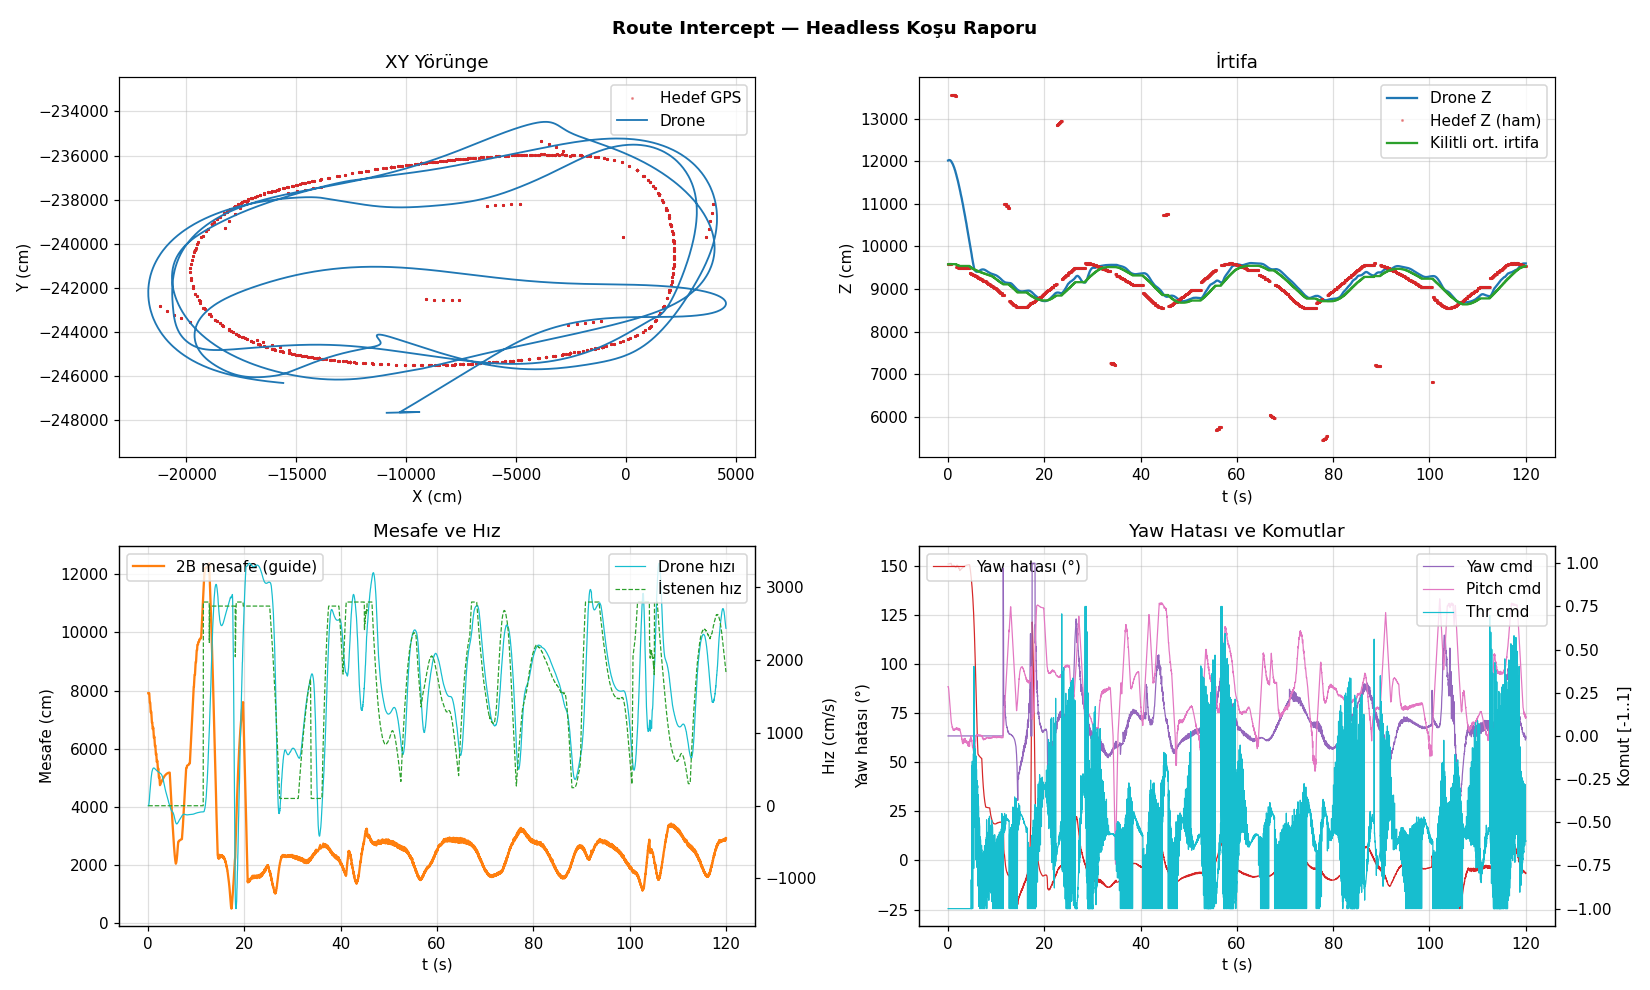

Values plotted in this chart, from the file beside it:
t, dx, dy, dz, tx, ty, tz, locked_alt, dist_2d, dist_3d, yaw_err, heading, yaw_rate, d_speed, v_des, cmd_yaw, cmd_pitch, cmd_thr, cmd_roll, meas_changed, data_stale, near_field, orbit_locked, true_dist
2.008366584777832031e-02, -1.089138999999999942e+04, -2.476610299999999988e+05, 1.201730999999999949e+04, -1.789884000000000015e+04, -2.439916799999999930e+05, 9.579159999999999854e+03, 9.579159999999999854e+03, 7.910024331504931979e+03, 8.277261645465850961e+03, 1.509818466148332163e+02, 1.379999999999999893e+00, 0.000000000000000000e+00, 4.998549786573784626e-02, 0.000000000000000000e+00, 0.000000000000000000e+00, 2.854941494306552086e-01, -1.000000000000000000e+00, 0.000000000000000000e+00, 1.000000000000000000e+00, 0.000000000000000000e+00, 0.000000000000000000e+00, 0.000000000000000000e+00, 6.207125668342800964e+03
4.016637802124023438e-02, -1.089137999999999920e+04, -2.476610299999999988e+05, 1.201873999999999978e+04, -1.789884000000000015e+04, -2.439916799999999930e+05, 9.579159999999999854e+03, 9.579159999999999854e+03, 7.910033190455022122e+03, 8.277691444509155190e+03, 1.509818802160996256e+02, 1.379999999999999893e+00, 0.000000000000000000e+00, 4.998549786573784626e-02, 0.000000000000000000e+00, 0.000000000000000000e+00, 2.856514130526439099e-01, -1.000000000000000000e+00, 0.000000000000000000e+00, 0.000000000000000000e+00, 0.000000000000000000e+00, 0.000000000000000000e+00, 0.000000000000000000e+00, 6.179048489743378923e+03
6.027221679687500000e-02, -1.089137999999999920e+04, -2.476610299999999988e+05, 1.202021999999999935e+04, -1.789884000000000015e+04, -2.439916799999999930e+05, 9.579159999999999854e+03, 9.579159999999999854e+03, 7.910033190455022122e+03, 8.278127747123744484e+03, 1.509818802160996256e+02, 1.379999999999999893e+00, 0.000000000000000000e+00, 4.998549786573784626e-02, 0.000000000000000000e+00, 0.000000000000000000e+00, 2.858144729048739952e-01, -1.000000000000000000e+00, 0.000000000000000000e+00, 0.000000000000000000e+00, 0.000000000000000000e+00, 0.000000000000000000e+00, 0.000000000000000000e+00, 6.149640886954291091e+03
8.034110069274902344e-02, -1.089135000000000036e+04, -2.476610299999999988e+05, 1.202159000000000015e+04, -1.789884000000000015e+04, -2.439916799999999930e+05, 9.579159999999999854e+03, 9.579159999999999854e+03, 7.910059767321612526e+03, 8.278557231033681092e+03, 1.509819810194472609e+02, 1.379999999999999893e+00, 0.000000000000000000e+00, 2.110592170685165136e+00, 0.000000000000000000e+00, 0.000000000000000000e+00, 2.832194598213779724e-01, -1.000000000000000000e+00, 0.000000000000000000e+00, 0.000000000000000000e+00, 0.000000000000000000e+00, 0.000000000000000000e+00, 0.000000000000000000e+00, 6.119834164918202077e+03
1.004099845886230469e-01, -1.089125000000000000e+04, -2.476610299999999988e+05, 1.202276000000000022e+04, -1.789884000000000015e+04, -2.439916799999999930e+05, 9.579159999999999854e+03, 9.579159999999999854e+03, 7.910148357053743894e+03, 8.278987135549858067e+03, 1.509823170257140248e+02, 1.379999999999999893e+00, 0.000000000000000000e+00, 5.821683601674764397e+00, 0.000000000000000000e+00, 0.000000000000000000e+00, 2.801094252994854039e-01, -1.000000000000000000e+00, 0.000000000000000000e+00, 0.000000000000000000e+00, 0.000000000000000000e+00, 0.000000000000000000e+00, 0.000000000000000000e+00, 6.091834100334644972e+03
1.204831600189208984e-01, -1.089104999999999927e+04, -2.476610199999999895e+05, 1.202392000000000007e+04, -1.789884000000000015e+04, -2.439916799999999930e+05, 9.579159999999999854e+03, 9.579159999999999854e+03, 7.910320898655122619e+03, 8.279494439716714624e+03, 1.509830531831891278e+02, 1.379999999999999893e+00, 0.000000000000000000e+00, 1.160337880505693775e+01, 0.000000000000000000e+00, 0.000000000000000000e+00, 2.756025702666823340e-01, -1.000000000000000000e+00, 0.000000000000000000e+00, 0.000000000000000000e+00, 0.000000000000000000e+00, 0.000000000000000000e+00, 0.000000000000000000e+00, 6.060720264952006801e+03
1.405224800109863281e-01, -1.089070999999999913e+04, -2.476610100000000093e+05, 1.202493000000000029e+04, -1.789884000000000015e+04, -2.439916799999999930e+05, 9.579159999999999854e+03, 9.579159999999999854e+03, 7.910617469313007859e+03, 8.280076064789509473e+03, 1.509842596610764076e+02, 1.379999999999999893e+00, 0.000000000000000000e+00, 1.903555876660928803e+01, 0.000000000000000000e+00, 0.000000000000000000e+00, 2.705750651694102671e-01, -1.000000000000000000e+00, 0.000000000000000000e+00, 0.000000000000000000e+00, 0.000000000000000000e+00, 0.000000000000000000e+00, 0.000000000000000000e+00, 6.029749856718779483e+03
1.605949401855468750e-01, -1.089023999999999978e+04, -2.476610000000000000e+05, 1.202578000000000065e+04, -1.789884000000000015e+04, -2.439916799999999930e+05, 9.579159999999999854e+03, 9.579159999999999854e+03, 7.911029213850752967e+03, 8.280720539107696823e+03, 1.509859027572798311e+02, 1.379999999999999893e+00, 0.000000000000000000e+00, 2.760788974380086813e+01, 0.000000000000000000e+00, 0.000000000000000000e+00, 2.653858520479119298e-01, -1.000000000000000000e+00, 0.000000000000000000e+00, 0.000000000000000000e+00, 0.000000000000000000e+00, 0.000000000000000000e+00, 0.000000000000000000e+00, 6.000005073439524494e+03
1.806697845458984375e-01, -1.088954000000000087e+04, -2.476609800000000105e+05, 1.202654000000000087e+04, -1.789884000000000015e+04, -2.439916799999999930e+05, 9.579159999999999854e+03, 9.579159999999999854e+03, 7.911640094190339369e+03, 8.281528714216967273e+03, 1.509883823673302174e+02, 1.379999999999999893e+00, 0.000000000000000000e+00, 3.814109723023060639e+01, 0.000000000000000000e+00, 0.000000000000000000e+00, 2.584912256069853975e-01, -1.000000000000000000e+00, 0.000000000000000000e+00, 0.000000000000000000e+00, 0.000000000000000000e+00, 0.000000000000000000e+00, 0.000000000000000000e+00, 5.967971729959858749e+03
2.007412910461425781e-01, -1.088854000000000087e+04, -2.476609599999999919e+05, 1.202719000000000051e+04, -1.789884000000000015e+04, -2.439916799999999930e+05, 9.579159999999999854e+03, 9.579159999999999854e+03, 7.912516780923752776e+03, 8.282558342040216303e+03, 1.509918690132675181e+02, 1.379999999999999893e+00, 0.000000000000000000e+00, 5.071467635818326869e+01, 0.000000000000000000e+00, 0.000000000000000000e+00, 2.504656263665908100e-01, -1.000000000000000000e+00, 0.000000000000000000e+00, 0.000000000000000000e+00, 0.000000000000000000e+00, 0.000000000000000000e+00, 0.000000000000000000e+00, 5.933803233449852087e+03
2.208416461944580078e-01, -1.088730999999999949e+04, -2.476609299999999930e+05, 1.202765999999999985e+04, -1.789884000000000015e+04, -2.439916799999999930e+05, 9.579159999999999854e+03, 9.579159999999999854e+03, 7.913592641992637255e+03, 8.283725052981901172e+03, 1.509961911685824134e+02, 1.379999999999999893e+00, 0.000000000000000000e+00, 6.412849351458073954e+01, 0.000000000000000000e+00, 0.000000000000000000e+00, 2.429846861067169739e-01, -1.000000000000000000e+00, 0.000000000000000000e+00, 0.000000000000000000e+00, 0.000000000000000000e+00, 0.000000000000000000e+00, 0.000000000000000000e+00, 5.900584437638353847e+03
2.409167289733886719e-01, -1.088592000000000007e+04, -2.476608999999999942e+05, 1.202796999999999935e+04, -1.759279000000000087e+04, -2.441661600000000035e+05, 9.589329999999999927e+03, 9.584244999999998981e+03, 7.846599903080275908e+03, 8.218328413652279778e+03, 1.510190396975796716e+02, 1.379999999999999893e+00, 0.000000000000000000e+00, 7.760253410056731127e+01, 0.000000000000000000e+00, 0.000000000000000000e+00, 2.378246618555830694e-01, -1.000000000000000000e+00, 0.000000000000000000e+00, 1.000000000000000000e+00, 0.000000000000000000e+00, 0.000000000000000000e+00, 0.000000000000000000e+00, 5.869516818827593852e+03
2.609949111938476562e-01, -1.088435000000000036e+04, -2.476608599999999860e+05, 1.202812999999999920e+04, -1.759279000000000087e+04, -2.441661600000000035e+05, 9.589329999999999927e+03, 9.584244999999998981e+03, 7.779752822624062901e+03, 8.154577111926288126e+03, 1.510429635842900211e+02, 1.379999999999999893e+00, 0.000000000000000000e+00, 9.114655438356589912e+01, 0.000000000000000000e+00, 0.000000000000000000e+00, 2.331893448739217334e-01, -1.000000000000000000e+00, 0.000000000000000000e+00, 0.000000000000000000e+00, 0.000000000000000000e+00, 0.000000000000000000e+00, 0.000000000000000000e+00, 5.839880148496187758e+03
2.810709476470947266e-01, -1.088236000000000058e+04, -2.476608099999999977e+05, 1.202817000000000007e+04, -1.759279000000000087e+04, -2.441661600000000035e+05, 9.589329999999999927e+03, 9.584244999999998981e+03, 7.713282155658391275e+03, 8.091198367264466469e+03, 1.510688091253706204e+02, 1.379999999999999893e+00, 0.000000000000000000e+00, 1.063908040904502030e+02, 0.000000000000000000e+00, 0.000000000000000000e+00, 2.263321234756196787e-01, -1.000000000000000000e+00, 0.000000000000000000e+00, 0.000000000000000000e+00, 0.000000000000000000e+00, 0.000000000000000000e+00, 0.000000000000000000e+00, 5.807832844056376416e+03
3.011510372161865234e-01, -1.087737999999999920e+04, -2.476606900000000023e+05, 1.202777000000000044e+04, -1.759279000000000087e+04, -2.441661600000000035e+05, 9.589329999999999927e+03, 9.584244999999998981e+03, 7.649418663934487995e+03, 8.030219195126263003e+03, 1.511059226859882187e+02, 1.379999999999999893e+00, 0.000000000000000000e+00, 1.387002206194328835e+02, 0.000000000000000000e+00, 0.000000000000000000e+00, 2.162920786910737803e-01, -1.000000000000000000e+00, 0.000000000000000000e+00, 0.000000000000000000e+00, 0.000000000000000000e+00, 0.000000000000000000e+00, 0.000000000000000000e+00, 5.742977083891247275e+03
3.212301731109619141e-01, -1.087459000000000015e+04, -2.476606199999999953e+05, 1.202737999999999920e+04, -1.759279000000000087e+04, -2.441661600000000035e+05, 9.589329999999999927e+03, 9.584244999999998981e+03, 7.583641847236101057e+03, 7.967467119190112498e+03, 1.511356911027078240e+02, 1.379999999999999893e+00, 0.000000000000000000e+00, 1.544148156705555266e+02, 0.000000000000000000e+00, 0.000000000000000000e+00, 2.062525107436860849e-01, -1.000000000000000000e+00, 0.000000000000000000e+00, 0.000000000000000000e+00, 0.000000000000000000e+00, 0.000000000000000000e+00, 0.000000000000000000e+00, 5.712467879384532353e+03
3.413147926330566406e-01, -1.087137999999999920e+04, -2.476605499999999884e+05, 1.202682999999999993e+04, -1.759279000000000087e+04, -2.441661600000000035e+05, 9.589329999999999927e+03, 9.584244999999998981e+03, 7.575494298077182975e+03, 7.959543664207447364e+03, 1.511505554626886862e+02, 1.379999999999999893e+00, 0.000000000000000000e+00, 1.709596516505498585e+02, 0.000000000000000000e+00, 0.000000000000000000e+00, 1.970370983856758185e-01, -1.000000000000000000e+00, 0.000000000000000000e+00, 0.000000000000000000e+00, 0.000000000000000000e+00, 0.000000000000000000e+00, 0.000000000000000000e+00, 5.680912092410856530e+03
3.614039421081542969e-01, -1.086784000000000015e+04, -2.476604599999999919e+05, 1.202612999999999920e+04, -1.759279000000000087e+04, -2.441661600000000035e+05, 9.589329999999999927e+03, 9.584244999999998981e+03, 7.578593866443822662e+03, 7.962279029632466518e+03, 1.511635043559890619e+02, 1.379999999999999893e+00, 0.000000000000000000e+00, 1.876544441241413779e+02, 0.000000000000000000e+00, 0.000000000000000000e+00, 1.880602591644318644e-01, -1.000000000000000000e+00, 0.000000000000000000e+00, 0.000000000000000000e+00, 0.000000000000000000e+00, 0.000000000000000000e+00, 0.000000000000000000e+00, 5.649425692811616500e+03
3.815069198608398438e-01, -1.086394000000000051e+04, -2.476603699999999953e+05, 1.202528000000000065e+04, -1.759279000000000087e+04, -2.441661600000000035e+05, 9.589329999999999927e+03, 9.584244999999998981e+03, 7.582013310895724317e+03, 7.965273235603719513e+03, 1.511776964468383255e+02, 1.379999999999999893e+00, 0.000000000000000000e+00, 2.045694136204923268e+02, 0.000000000000000000e+00, 0.000000000000000000e+00, 1.788643404328553177e-01, -1.000000000000000000e+00, 0.000000000000000000e+00, 0.000000000000000000e+00, 0.000000000000000000e+00, 0.000000000000000000e+00, 0.000000000000000000e+00, 5.617696975709879553e+03
4.015851020812988281e-01, -1.085975000000000000e+04, -2.476602699999999895e+05, 1.202429000000000087e+04, -1.759279000000000087e+04, -2.441661600000000035e+05, 9.589329999999999927e+03, 9.584244999999998981e+03, 7.585686016023858429e+03, 7.968466096792087228e+03, 1.511929517638708091e+02, 1.379999999999999893e+00, 0.000000000000000000e+00, 2.212442118949375924e+02, 0.000000000000000000e+00, 0.000000000000000000e+00, 1.700909901148528192e-01, -1.000000000000000000e+00, 0.000000000000000000e+00, 0.000000000000000000e+00, 0.000000000000000000e+00, 0.000000000000000000e+00, 0.000000000000000000e+00, 5.586377004902192311e+03
4.216537475585937500e-01, -1.085502000000000044e+04, -2.476601499999999942e+05, 1.202310000000000036e+04, -1.759279000000000087e+04, -2.441661600000000035e+05, 9.589329999999999927e+03, 9.584244999999998981e+03, 7.589829424499600464e+03, 7.972046437648550636e+03, 1.512102030802468562e+02, 1.379999999999999893e+00, 0.000000000000000000e+00, 2.385193178080720600e+02, 0.000000000000000000e+00, 0.000000000000000000e+00, 1.602617426075872709e-01, -1.000000000000000000e+00, 0.000000000000000000e+00, 0.000000000000000000e+00, 0.000000000000000000e+00, 0.000000000000000000e+00, 0.000000000000000000e+00, 5.553718266855095862e+03
4.417190551757812500e-01, -1.085011000000000058e+04, -2.476600299999999988e+05, 1.202179999999999927e+04, -1.724941999999999825e+04, -2.443263599999999860e+05, 9.578760000000000218e+03, 9.582416666666666060e+03, 7.525970696598632458e+03, 7.911436403903259816e+03, 1.512064882222271081e+02, 1.379999999999999893e+00, 0.000000000000000000e+00, 2.549839361593309945e+02, 0.000000000000000000e+00, 0.000000000000000000e+00, 1.546926572210446660e-01, -1.000000000000000000e+00, 0.000000000000000000e+00, 1.000000000000000000e+00, 0.000000000000000000e+00, 0.000000000000000000e+00, 0.000000000000000000e+00, 5.522239812693761451e+03
4.617896080017089844e-01, -1.084520999999999913e+04, -2.476599200000000128e+05, 1.202045000000000073e+04, -1.724941999999999825e+04, -2.443263599999999860e+05, 9.578760000000000218e+03, 9.582416666666666060e+03, 7.462089910811293521e+03, 7.850273394696273499e+03, 1.512026005209557411e+02, 1.379999999999999893e+00, 0.000000000000000000e+00, 2.701684441009265925e+02, 0.000000000000000000e+00, 0.000000000000000000e+00, 1.499548732116350314e-01, -1.000000000000000000e+00, 0.000000000000000000e+00, 0.000000000000000000e+00, 0.000000000000000000e+00, 0.000000000000000000e+00, 0.000000000000000000e+00, 5.492726003042576849e+03
4.818854331970214844e-01, -1.083977000000000044e+04, -2.476597900000000081e+05, 1.201888999999999942e+04, -1.724941999999999825e+04, -2.443263599999999860e+05, 9.578760000000000218e+03, 9.582416666666666060e+03, 7.398593431619273360e+03, 7.789453579709189398e+03, 1.512006810481365449e+02, 1.379999999999999893e+00, 0.000000000000000000e+00, 2.857430797580252033e+02, 0.000000000000000000e+00, 0.000000000000000000e+00, 1.436170639509614100e-01, -1.000000000000000000e+00, 0.000000000000000000e+00, 0.000000000000000000e+00, 0.000000000000000000e+00, 0.000000000000000000e+00, 0.000000000000000000e+00, 5.461847139164558939e+03
5.019602775573730469e-01, -1.083451000000000022e+04, -2.476596600000000035e+05, 1.201734000000000015e+04, -1.724941999999999825e+04, -2.443263599999999860e+05, 9.578760000000000218e+03, 9.582416666666666060e+03, 7.335008457060963337e+03, 7.728596295859098063e+03, 1.511981042540794249e+02, 1.379999999999999893e+00, 0.000000000000000000e+00, 2.996569927252302250e+02, 0.000000000000000000e+00, 0.000000000000000000e+00, 1.397996063692825142e-01, -1.000000000000000000e+00, 0.000000000000000000e+00, 0.000000000000000000e+00, 0.000000000000000000e+00, 0.000000000000000000e+00, 0.000000000000000000e+00, 5.433559558834342170e+03
5.220396518707275391e-01, -1.082944000000000051e+04, -2.476595400000000081e+05, 1.201579999999999927e+04, -1.724941999999999825e+04, -2.443263599999999860e+05, 9.578760000000000218e+03, 9.582416666666666060e+03, 7.271244068366831016e+03, 7.667616627655836965e+03, 1.511947177821121784e+02, 1.379999999999999893e+00, 0.000000000000000000e+00, 3.121605921561708215e+02, 0.000000000000000000e+00, 0.000000000000000000e+00, 1.365185952847796369e-01, -1.000000000000000000e+00, 0.000000000000000000e+00, 0.000000000000000000e+00, 0.000000000000000000e+00, 0.000000000000000000e+00, 0.000000000000000000e+00, 5.407465367110550687e+03
5.421130657196044922e-01, -1.081717000000000007e+04, -2.476592399999999907e+05, 1.201194000000000051e+04, -1.724941999999999825e+04, -2.443263599999999860e+05, 9.578760000000000218e+03, 9.582416666666666060e+03, 7.244441259124129829e+03, 7.640975905217285799e+03, 1.512289997682307217e+02, 1.379999999999999893e+00, 0.000000000000000000e+00, 3.392886211204606752e+02, 0.000000000000000000e+00, 0.000000000000000000e+00, 1.264818883603411603e-01, -1.000000000000000000e+00, 0.000000000000000000e+00, 0.000000000000000000e+00, 0.000000000000000000e+00, 0.000000000000000000e+00, 0.000000000000000000e+00, 5.348584964876219601e+03
5.621984004974365234e-01, -1.081096999999999935e+04, -2.476590899999999965e+05, 1.200993000000000029e+04, -1.724941999999999825e+04, -2.443263599999999860e+05, 9.578760000000000218e+03, 9.582416666666666060e+03, 7.249877768307549559e+03, 7.645492046880382077e+03, 1.512525946253153393e+02, 1.379999999999999893e+00, 0.000000000000000000e+00, 3.515820406282149975e+02, 0.000000000000000000e+00, 0.000000000000000000e+00, 1.164392209714251308e-01, -1.000000000000000000e+00, 0.000000000000000000e+00, 0.000000000000000000e+00, 0.000000000000000000e+00, 0.000000000000000000e+00, 0.000000000000000000e+00, 5.320567717678250119e+03
5.822966098785400391e-01, -1.080451000000000022e+04, -2.476589400000000023e+05, 1.200778000000000065e+04, -1.724941999999999825e+04, -2.443263599999999860e+05, 9.578760000000000218e+03, 9.582416666666666060e+03, 7.255546455264419819e+03, 7.650185727364916602e+03, 1.512770972019666544e+02, 1.379999999999999893e+00, 0.000000000000000000e+00, 3.635555529496285772e+02, 0.000000000000000000e+00, 0.000000000000000000e+00, 1.091779992522814019e-01, -1.000000000000000000e+00, 0.000000000000000000e+00, 0.000000000000000000e+00, 0.000000000000000000e+00, 0.000000000000000000e+00, 0.000000000000000000e+00, 5.292465330571375489e+03
6.023805141448974609e-01, -1.079765999999999985e+04, -2.476587699999999895e+05, 1.200546999999999935e+04, -1.724941999999999825e+04, -2.443263599999999860e+05, 9.578760000000000218e+03, 9.582416666666666060e+03, 7.261553794175183612e+03, 7.655151922847630885e+03, 1.513031139651668582e+02, 1.379999999999999893e+00, 0.000000000000000000e+00, 3.754290942753106606e+02, 0.000000000000000000e+00, 0.000000000000000000e+00, 1.021779077327289870e-01, -1.000000000000000000e+00, 0.000000000000000000e+00, 0.000000000000000000e+00, 0.000000000000000000e+00, 0.000000000000000000e+00, 0.000000000000000000e+00, 5.264205744127021717e+03
6.224701404571533203e-01, -1.079086000000000058e+04, -2.476586099999999860e+05, 1.200312000000000080e+04, -1.724941999999999825e+04, -2.443263599999999860e+05, 9.578760000000000218e+03, 9.582416666666666060e+03, 7.267522778505752285e+03, 7.660071276699132795e+03, 1.513288369098913790e+02, 1.379999999999999893e+00, 0.000000000000000000e+00, 3.864421625412515482e+02, 0.000000000000000000e+00, 0.000000000000000000e+00, 9.622765835880213448e-02, -1.000000000000000000e+00, 0.000000000000000000e+00, 0.000000000000000000e+00, 0.000000000000000000e+00, 0.000000000000000000e+00, 0.000000000000000000e+00, 5.241809474341850546e+03
6.425201892852783203e-01, -1.078343000000000029e+04, -2.476584299999999930e+05, 1.200051000000000022e+04, -1.724941999999999825e+04, -2.443263599999999860e+05, 9.578760000000000218e+03, 9.582416666666666060e+03, 7.274044072247570512e+03, 7.665434921366897470e+03, 1.513569309840462722e+02, 1.379999999999999893e+00, 0.000000000000000000e+00, 3.976054281329397782e+02, 0.000000000000000000e+00, 0.000000000000000000e+00, 8.927359296190497118e-02, -1.000000000000000000e+00, 0.000000000000000000e+00, 0.000000000000000000e+00, 0.000000000000000000e+00, 0.000000000000000000e+00, 0.000000000000000000e+00, 5.218154903842926615e+03
6.625945568084716797e-01, -1.077612999999999920e+04, -2.476582500000000000e+05, 1.199789999999999964e+04, -1.677379999999999927e+04, -2.443657200000000012e+05, 1.356351000000000022e+04, 9.582416666666666060e+03, 7.217443560924375561e+03, 7.610916586636581997e+03, 1.511771166232878443e+02, 1.379999999999999893e+00, 0.000000000000000000e+00, 4.077382699721432004e+02, 0.000000000000000000e+00, 0.000000000000000000e+00, 8.632129931962453928e-02, -1.000000000000000000e+00, 0.000000000000000000e+00, 1.000000000000000000e+00, 0.000000000000000000e+00, 0.000000000000000000e+00, 0.000000000000000000e+00, 5.195607865928684987e+03
6.826703548431396484e-01, -1.076755999999999949e+04, -2.476580400000000081e+05, 1.199478000000000065e+04, -1.677379999999999927e+04, -2.443657200000000012e+05, 1.356351000000000022e+04, 9.582416666666666060e+03, 7.162022110542968221e+03, 7.557384307015057857e+03, 1.509993700970399573e+02, 1.379999999999999893e+00, 0.000000000000000000e+00, 4.187415819706611160e+02, 0.000000000000000000e+00, 0.000000000000000000e+00, 8.124570600389446895e-02, -1.000000000000000000e+00, 0.000000000000000000e+00, 0.000000000000000000e+00, 0.000000000000000000e+00, 0.000000000000000000e+00, 0.000000000000000000e+00, 5.169933089557356652e+03
7.027521133422851562e-01, -1.075100000000000000e+04, -2.476576499999999942e+05, 1.198857999999999993e+04, -1.677379999999999927e+04, -2.443657200000000012e+05, 1.356351000000000022e+04, 9.582416666666666060e+03, 7.113636849107076159e+03, 7.509557324346877067e+03, 1.508500866093933723e+02, 1.379999999999999893e+00, 0.000000000000000000e+00, 4.373570217230479784e+02, 0.000000000000000000e+00, 0.000000000000000000e+00, 7.120482675432171504e-02, -1.000000000000000000e+00, 0.000000000000000000e+00, 0.000000000000000000e+00, 0.000000000000000000e+00, 0.000000000000000000e+00, 0.000000000000000000e+00, 5.122225011086487029e+03
7.228281497955322266e-01, -1.074517000000000007e+04, -2.476575000000000000e+05, 1.198634000000000015e+04, -1.677379999999999927e+04, -2.443657200000000012e+05, 1.356351000000000022e+04, 9.582416666666666060e+03, 7.055951799280011073e+03, 7.454213787268733540e+03, 1.506563005176697061e+02, 1.379999999999999893e+00, 0.000000000000000000e+00, 4.431487140260032334e+02, 0.000000000000000000e+00, 0.000000000000000000e+00, 7.520832507194316618e-02, -1.000000000000000000e+00, 0.000000000000000000e+00, 0.000000000000000000e+00, 0.000000000000000000e+00, 0.000000000000000000e+00, 0.000000000000000000e+00, 5.105846546323139592e+03
7.429218292236328125e-01, -1.073515999999999985e+04, -2.476572600000000093e+05, 1.198244000000000051e+04, -1.677379999999999927e+04, -2.443657200000000012e+05, 1.356351000000000022e+04, 9.582416666666666060e+03, 7.001936776504104273e+03, 7.401839678262772395e+03, 1.504759187365586399e+02, 1.379999999999999893e+00, 0.000000000000000000e+00, 4.524513149363350522e+02, 0.000000000000000000e+00, 0.000000000000000000e+00, 6.866256689651706324e-02, -1.000000000000000000e+00, 0.000000000000000000e+00, 0.000000000000000000e+00, 0.000000000000000000e+00, 0.000000000000000000e+00, 0.000000000000000000e+00, 5.078439236222090585e+03
7.629859447479248047e-01, -1.072667000000000007e+04, -2.476570599999999977e+05, 1.197905999999999949e+04, -1.677379999999999927e+04, -2.443657200000000012e+05, 1.356351000000000022e+04, 9.582416666666666060e+03, 6.946765379615794700e+03, 7.348567786081835038e+03, 1.502868268283484099e+02, 1.379999999999999893e+00, 0.000000000000000000e+00, 4.595133613815307285e+02, 0.000000000000000000e+00, 0.000000000000000000e+00, 6.812218858984471492e-02, -1.000000000000000000e+00, 0.000000000000000000e+00, 0.000000000000000000e+00, 0.000000000000000000e+00, 0.000000000000000000e+00, 0.000000000000000000e+00, 5.055612416562407816e+03
7.830660343170166016e-01, -1.071829000000000087e+04, -2.476568599999999860e+05, 1.197568000000000029e+04, -1.677379999999999927e+04, -2.443657200000000012e+05, 1.356351000000000022e+04, 9.582416666666666060e+03, 6.892082693910446324e+03, 7.295787362744178608e+03, 1.500961366780428818e+02, 1.379999999999999893e+00, 0.000000000000000000e+00, 4.658553758253096362e+02, 0.000000000000000000e+00, 0.000000000000000000e+00, 6.668999944015553683e-02, -1.000000000000000000e+00, 0.000000000000000000e+00, 0.000000000000000000e+00, 0.000000000000000000e+00, 0.000000000000000000e+00, 0.000000000000000000e+00, 5.033453206984238022e+03
8.031423091888427734e-01, -1.071043000000000029e+04, -2.476566700000000128e+05, 1.197245999999999913e+04, -1.677379999999999927e+04, -2.443657200000000012e+05, 1.356351000000000022e+04, 9.582416666666666060e+03, 6.898899017915834520e+03, 7.301172152100727544e+03, 1.501286948617546955e+02, 1.379999999999999893e+00, 0.000000000000000000e+00, 4.713569114084934313e+02, 0.000000000000000000e+00, 0.000000000000000000e+00, 6.315708727088684138e-02, -1.000000000000000000e+00, 0.000000000000000000e+00, 0.000000000000000000e+00, 0.000000000000000000e+00, 0.000000000000000000e+00, 0.000000000000000000e+00, 5.012892862409886220e+03
8.232288360595703125e-01, -1.070168000000000029e+04, -2.476564599999999919e+05, 1.196880999999999949e+04, -1.677379999999999927e+04, -2.443657200000000012e+05, 1.356351000000000022e+04, 9.582416666666666060e+03, 6.906490501115594270e+03, 7.307152946488647103e+03, 1.501648530095430090e+02, 1.379999999999999893e+00, 0.000000000000000000e+00, 4.769784121865549764e+02, 0.000000000000000000e+00, 0.000000000000000000e+00, 5.867524756071951231e-02, -1.000000000000000000e+00, 0.000000000000000000e+00, 0.000000000000000000e+00, 0.000000000000000000e+00, 0.000000000000000000e+00, 0.000000000000000000e+00, 4.990316768552872418e+03
8.432960510253906250e-01, -1.069381999999999971e+04, -2.476562699999999895e+05, 1.196548999999999978e+04, -1.677379999999999927e+04, -2.443657200000000012e+05, 1.356351000000000022e+04, 9.582416666666666060e+03, 6.913311514961546891e+03, 7.312517665957762802e+03, 1.501972755531178905e+02, 1.379999999999999893e+00, 0.000000000000000000e+00, 4.815997213430014767e+02, 0.000000000000000000e+00, 0.000000000000000000e+00, 5.568475827420869134e-02, -1.000000000000000000e+00, 0.000000000000000000e+00, 0.000000000000000000e+00, 0.000000000000000000e+00, 0.000000000000000000e+00, 0.000000000000000000e+00, 4.970274391872139859e+03
8.633592128753662109e-01, -1.068498999999999978e+04, -2.476560499999999884e+05, 1.196169000000000051e+04, -1.650447999999999956e+04, -2.444637900000000081e+05, 1.355988999999999942e+04, 9.582416666666666060e+03, 6.853494208925033490e+03, 7.254744962194059553e+03, 1.501505812757727654e+02, 1.379999999999999893e+00, 0.000000000000000000e+00, 4.863912220243416300e+02, 0.000000000000000000e+00, 0.000000000000000000e+00, 5.442670149708987715e-02, -1.000000000000000000e+00, 0.000000000000000000e+00, 1.000000000000000000e+00, 0.000000000000000000e+00, 0.000000000000000000e+00, 0.000000000000000000e+00, 4.947973454455873252e+03
8.834252357482910156e-01, -1.066784000000000015e+04, -2.476556400000000140e+05, 1.195412999999999920e+04, -1.650447999999999956e+04, -2.444637900000000081e+05, 1.355988999999999942e+04, 9.582416666666666060e+03, 6.800893048316750537e+03, 7.202580814552115044e+03, 1.501379232414401770e+02, 1.379999999999999893e+00, 0.000000000000000000e+00, 4.944634571907256486e+02, 0.000000000000000000e+00, 0.000000000000000000e+00, 4.817967784644281576e-02, -1.000000000000000000e+00, 0.000000000000000000e+00, 0.000000000000000000e+00, 0.000000000000000000e+00, 0.000000000000000000e+00, 0.000000000000000000e+00, 4.905277465934014799e+03
9.035181999206542969e-01, -1.065920000000000073e+04, -2.476554299999999930e+05, 1.195022999999999956e+04, -1.650447999999999956e+04, -2.444637900000000081e+05, 1.355988999999999942e+04, 9.582416666666666060e+03, 6.740819290086617002e+03, 7.144591288738282856e+03, 1.500889500011999758e+02, 1.379999999999999893e+00, 0.000000000000000000e+00, 4.979646095306791267e+02, 0.000000000000000000e+00, 0.000000000000000000e+00, 5.154765968579552715e-02, -1.000000000000000000e+00, 0.000000000000000000e+00, 0.000000000000000000e+00, 0.000000000000000000e+00, 0.000000000000000000e+00, 0.000000000000000000e+00, 4.883974014283850920e+03
9.235944747924804688e-01, -1.065042000000000007e+04, -2.476552200000000012e+05, 1.194620999999999913e+04, -1.650447999999999956e+04, -2.444637900000000081e+05, 1.355988999999999942e+04, 9.582416666666666060e+03, 6.680929595260266979e+03, 7.086772126965535790e+03, 1.500397429794823836e+02, 1.379999999999999893e+00, 0.000000000000000000e+00, 5.011656080512879612e+02, 0.000000000000000000e+00, 0.000000000000000000e+00, 5.151890516701863876e-02, -1.000000000000000000e+00, 0.000000000000000000e+00, 0.000000000000000000e+00, 0.000000000000000000e+00, 0.000000000000000000e+00, 0.000000000000000000e+00, 4.862488274165815710e+03
9.436745643615722656e-01, -1.064105999999999949e+04, -2.476550000000000000e+05, 1.194186000000000058e+04, -1.650447999999999956e+04, -2.444637900000000081e+05, 1.355988999999999942e+04, 9.582416666666666060e+03, 6.675591012075256913e+03, 7.080288709064840987e+03, 1.500624282798333411e+02, 1.379999999999999893e+00, 0.000000000000000000e+00, 5.042364034452957071e+02, 0.000000000000000000e+00, 0.000000000000000000e+00, 4.893539362673168108e-02, -1.000000000000000000e+00, 0.000000000000000000e+00, 0.000000000000000000e+00, 0.000000000000000000e+00, 0.000000000000000000e+00, 0.000000000000000000e+00, 4.839741619962785990e+03
9.637494087219238281e-01, -1.063268000000000029e+04, -2.476547900000000081e+05, 1.193788999999999942e+04, -1.650447999999999956e+04, -2.444637900000000081e+05, 1.355988999999999942e+04, 9.582416666666666060e+03, 6.682852402978835016e+03, 7.085814763599485559e+03, 1.500983552283111067e+02, 1.379999999999999893e+00, 0.000000000000000000e+00, 5.066471494353255025e+02, 0.000000000000000000e+00, 0.000000000000000000e+00, 4.659922470710776282e-02, -1.000000000000000000e+00, 0.000000000000000000e+00, 0.000000000000000000e+00, 0.000000000000000000e+00, 0.000000000000000000e+00, 0.000000000000000000e+00, 4.819431338923713156e+03
9.838314056396484375e-01, -1.062344000000000051e+04, -2.476545700000000070e+05, 1.193345000000000073e+04, -1.650447999999999956e+04, -2.444637900000000081e+05, 1.355988999999999942e+04, 9.582416666666666060e+03, 6.690867543898921213e+03, 7.091901453379370651e+03, 1.501377918326208203e+02, 1.379999999999999893e+00, 0.000000000000000000e+00, 5.090279041266358604e+02, 0.000000000000000000e+00, 0.000000000000000000e+00, 4.365997901708287832e-02, -1.000000000000000000e+00, 0.000000000000000000e+00, 0.000000000000000000e+00, 0.000000000000000000e+00, 0.000000000000000000e+00, 0.000000000000000000e+00, 4.797127634428754391e+03
1.003922939300537109e+00, -1.061369000000000051e+04, -2.476543399999999965e+05, 1.192869000000000051e+04, -1.650447999999999956e+04, -2.444637900000000081e+05, 1.355988999999999942e+04, 9.582416666666666060e+03, 6.699329528139358445e+03, 7.098310692080971421e+03, 1.501792866757486991e+02, 1.379999999999999893e+00, 0.000000000000000000e+00, 5.112484643926256922e+02, 0.000000000000000000e+00, 0.000000000000000000e+00, 4.084601061167341535e-02, -1.000000000000000000e+00, 0.000000000000000000e+00, 0.000000000000000000e+00, 0.000000000000000000e+00, 0.000000000000000000e+00, 0.000000000000000000e+00, 4.773694615504842659e+03
1.024004697799682617e+00, -1.060529999999999927e+04, -2.476541300000000047e+05, 1.192453000000000065e+04, -1.650447999999999956e+04, -2.444637900000000081e+05, 1.355988999999999942e+04, 9.582416666666666060e+03, 6.706608232780559774e+03, 7.103808053021827618e+03, 1.502150004756817054e+02, 1.379999999999999893e+00, 0.000000000000000000e+00, 5.128989491507958292e+02, 0.000000000000000000e+00, 0.000000000000000000e+00, 3.878348469024377188e-02, -1.000000000000000000e+00, 0.000000000000000000e+00, 0.000000000000000000e+00, 0.000000000000000000e+00, 0.000000000000000000e+00, 0.000000000000000000e+00, 4.753574749701535438e+03
1.044083356857299805e+00, -1.058628000000000065e+04, -2.476536799999999930e+05, 1.191486000000000058e+04, -1.650447999999999956e+04, -2.444637900000000081e+05, 1.355988999999999942e+04, 9.582416666666666060e+03, 6.723130926294674282e+03, 7.116233649572714967e+03, 1.502954811011281606e+02, 1.379999999999999893e+00, 0.000000000000000000e+00, 5.158897677482184463e+02, 0.000000000000000000e+00, 0.000000000000000000e+00, 3.335602754614157284e-02, -1.000000000000000000e+00, 0.000000000000000000e+00, 0.000000000000000000e+00, 0.000000000000000000e+00, 0.000000000000000000e+00, 0.000000000000000000e+00, 4.708087233951798225e+03
1.064172744750976562e+00, -1.058413999999999942e+04, -2.476536199999999953e+05, 1.191376000000000022e+04, -1.650447999999999956e+04, -2.444637900000000081e+05, 1.355988999999999942e+04, 9.582416666666666060e+03, 6.724986330432197974e+03, 7.117626211201154547e+03, 1.503045817466756375e+02, 1.379999999999999893e+00, 0.000000000000000000e+00, 5.161399360696973417e+02, 0.000000000000000000e+00, 0.000000000000000000e+00, 3.442088654107481466e-02, -1.000000000000000000e+00, 0.000000000000000000e+00, 0.000000000000000000e+00, 0.000000000000000000e+00, 0.000000000000000000e+00, 0.000000000000000000e+00, 4.702979761151425009e+03
1.084259510040283203e+00, -1.056850000000000000e+04, -2.476532500000000000e+05, 1.190551000000000022e+04, -1.611152000000000044e+04, -2.445945599999999977e+05, 1.355225000000000000e+04, 9.582416666666666060e+03, 6.671304486845708198e+03, 7.064210231270404620e+03, 1.502701579089378754e+02, 1.379999999999999893e+00, 0.000000000000000000e+00, 5.178404063257332837e+02, 0.000000000000000000e+00, 0.000000000000000000e+00, 3.282362089100938213e-02, -1.000000000000000000e+00, 0.000000000000000000e+00, 1.000000000000000000e+00, 0.000000000000000000e+00, 0.000000000000000000e+00, 0.000000000000000000e+00, 4.665665666590351975e+03
1.104346275329589844e+00, -1.055851000000000022e+04, -2.476530100000000093e+05, 1.190014999999999964e+04, -1.611152000000000044e+04, -2.445945599999999977e+05, 1.355225000000000000e+04, 9.582416666666666060e+03, 6.612716758249858685e+03, 7.007132846555927244e+03, 1.502109121707203485e+02, 1.379999999999999893e+00, 0.000000000000000000e+00, 5.185004557297112342e+02, 0.000000000000000000e+00, 0.000000000000000000e+00, 3.442479554495812832e-02, -1.000000000000000000e+00, 0.000000000000000000e+00, 0.000000000000000000e+00, 0.000000000000000000e+00, 0.000000000000000000e+00, 0.000000000000000000e+00, 4.641813971337073781e+03
1.124435186386108398e+00, -1.054913999999999942e+04, -2.476527799999999988e+05, 1.189504000000000087e+04, -1.611152000000000044e+04, -2.445945599999999977e+05, 1.355225000000000000e+04, 9.582416666666666060e+03, 6.553588792608583390e+03, 6.949658462434151261e+03, 1.501479354284840326e+02, 1.379999999999999893e+00, 0.000000000000000000e+00, 5.188505950469216259e+02, 0.000000000000000000e+00, 0.000000000000000000e+00, 3.566302851621117043e-02, -1.000000000000000000e+00, 0.000000000000000000e+00, 0.000000000000000000e+00, 0.000000000000000000e+00, 0.000000000000000000e+00, 0.000000000000000000e+00, 4.619428465741185391e+03
1.144511699676513672e+00, -1.053897999999999956e+04, -2.476525400000000081e+05, 1.188939999999999964e+04, -1.611152000000000044e+04, -2.445945599999999977e+05, 1.355225000000000000e+04, 9.582416666666666060e+03, 6.495199646171125096e+03, 6.892734620156160418e+03, 1.500872840173016414e+02, 1.379999999999999893e+00, 0.000000000000000000e+00, 5.190107894722420951e+02, 0.000000000000000000e+00, 0.000000000000000000e+00, 3.682713343817578533e-02, -1.000000000000000000e+00, 0.000000000000000000e+00, 0.000000000000000000e+00, 0.000000000000000000e+00, 0.000000000000000000e+00, 0.000000000000000000e+00, 4.595104368401225656e+03
1.164602518081665039e+00, -1.052970000000000073e+04, -2.476523099999999977e+05, 1.188418000000000029e+04, -1.611152000000000044e+04, -2.445945599999999977e+05, 1.355225000000000000e+04, 9.582416666666666060e+03, 6.436002174866353926e+03, 6.835220438110406576e+03, 1.500216281155707350e+02, 1.379999999999999893e+00, 0.000000000000000000e+00, 5.189305718435067547e+02, 0.000000000000000000e+00, 0.000000000000000000e+00, 3.827880960836012314e-02, -1.000000000000000000e+00, 0.000000000000000000e+00, 0.000000000000000000e+00, 0.000000000000000000e+00, 0.000000000000000000e+00, 0.000000000000000000e+00, 4.572852796449933521e+03
1.184678792953491211e+00, -1.052020000000000073e+04, -2.476520799999999872e+05, 1.187873999999999978e+04, -1.611152000000000044e+04, -2.445945599999999977e+05, 1.355225000000000000e+04, 9.582416666666666060e+03, 6.377055006409202178e+03, 6.777900221010912901e+03, 1.499557805975416898e+02, 1.379999999999999893e+00, 0.000000000000000000e+00, 5.186706472546048872e+02, 0.000000000000000000e+00, 0.000000000000000000e+00, 3.976529965588042337e-02, -1.000000000000000000e+00, 0.000000000000000000e+00, 0.000000000000000000e+00, 0.000000000000000000e+00, 0.000000000000000000e+00, 0.000000000000000000e+00, 4.549987425312288906e+03
1.204761743545532227e+00, -1.051104000000000087e+04, -2.476518599999999860e+05, 1.187342000000000007e+04, -1.611152000000000044e+04, -2.445945599999999977e+05, 1.355225000000000000e+04, 9.582416666666666060e+03, 6.380631592593316782e+03, 6.779465745451065231e+03, 1.499898896987473904e+02, 1.379999999999999893e+00, 0.000000000000000000e+00, 5.182905166386750579e+02, 0.000000000000000000e+00, 0.000000000000000000e+00, 3.831193286399722092e-02, -1.000000000000000000e+00, 0.000000000000000000e+00, 0.000000000000000000e+00, 0.000000000000000000e+00, 0.000000000000000000e+00, 0.000000000000000000e+00, 4.527918870618143046e+03
... 5,914 more rows
